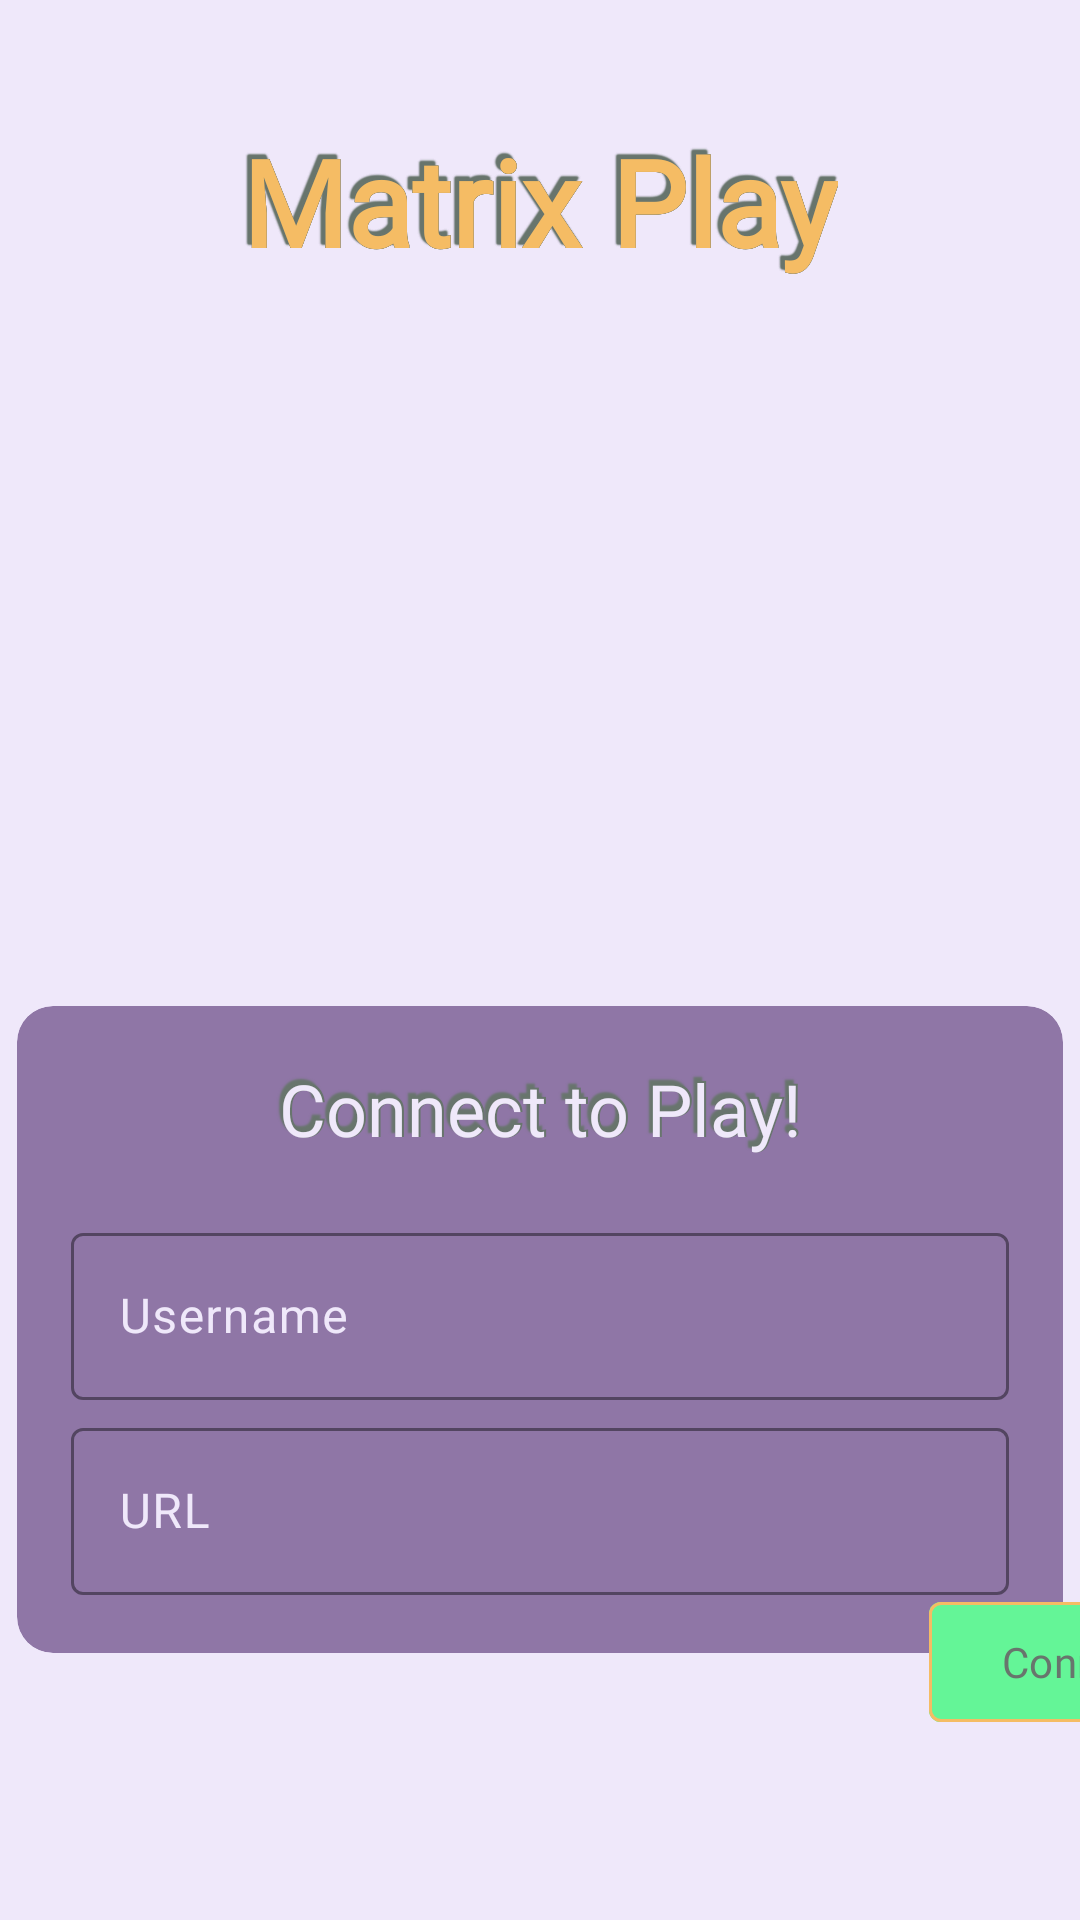

Reconstruct the res/layout file that produces this screen, plus the resources it refers to.
<!-- AndroidManifest.xml: application theme Theme.MatrixPlay -->
<!-- res/layout/activity_login.xml -->
<?xml version="1.0" encoding="utf-8"?>
<androidx.constraintlayout.widget.ConstraintLayout xmlns:android="http://schemas.android.com/apk/res/android"
    xmlns:app="http://schemas.android.com/apk/res-auto"
    xmlns:tools="http://schemas.android.com/tools"
    android:layout_width="match_parent"
    android:layout_height="match_parent"
    android:id="@+id/login"
    >

    <FrameLayout
        android:layout_width="wrap_content"
        android:layout_height="wrap_content"
        android:padding="16dp"
        app:layout_constraintBottom_toBottomOf="parent"
        app:layout_constraintEnd_toEndOf="parent"
        app:layout_constraintHorizontal_bias="0.499"
        app:layout_constraintStart_toStartOf="parent"
        app:layout_constraintTop_toTopOf="parent"
        app:layout_constraintVertical_bias="0.044">

        <TextView
            android:id="@+id/loginTitleshadow_1"
            android:layout_width="wrap_content"
            android:layout_height="wrap_content"
            style="@style/style_title_shadows"
            android:fontFamily="@font/protonerdfontmonoregular"
            android:shadowDx="-4"
            android:shadowDy="-4"
            android:shadowRadius="1"
            android:text="@string/app_name"
            android:textSize="40dp"
            android:textStyle="bold" />

        <TextView
            android:id="@+id/loginTitleshadow_2"
            android:layout_width="wrap_content"
            android:layout_height="wrap_content"
            style="@style/style_title_shadows"
            android:fontFamily="@font/protonerdfontmonoregular"
            android:shadowDx="-4"
            android:shadowDy="-4"
            android:shadowRadius="1"
            android:text="@string/app_name"
            android:textSize="40dp"
            android:textStyle="bold" />

        <TextView
            android:id="@+id/loginTitleshadow_3"
            android:layout_width="wrap_content"
            android:layout_height="wrap_content"
            style="@style/style_title_shadows"
            android:fontFamily="@font/protonerdfontmonoregular"
            android:shadowDx="-4"
            android:shadowDy="-4"
            android:shadowRadius="1"
            android:text="@string/app_name"
            android:textSize="40dp"
            android:textStyle="bold" />

        <TextView
            android:id="@+id/loginTitleshadow_4"
            android:layout_width="wrap_content"
            android:layout_height="wrap_content"
            style="@style/style_title_shadows"
            android:fontFamily="@font/protonerdfontmonoregular"
            android:shadowDx="-4"
            android:shadowDy="-4"
            android:shadowRadius="1"
            android:text="@string/app_name"
            android:textSize="40dp"
            android:textStyle="bold" />

        <TextView
            android:id="@+id/loginTitle"
            android:layout_width="wrap_content"
            android:layout_height="wrap_content"
            style="@style/style_title_foreground"
            android:fontFamily="@font/protonerdfontmonoregular"
            android:text="@string/app_name"
            android:textSize="40dp"
            android:textStyle="bold" />
    </FrameLayout>

    <androidx.cardview.widget.CardView
        android:id="@+id/cardView"
        style="@style/style_cardview"
        android:layout_width="360dp"
        android:layout_height="229dp"
        app:cardCornerRadius="12dp"
        app:cardElevation="0dp"
        app:cardUseCompatPadding="true"
        app:layout_constraintBottom_toBottomOf="parent"
        app:layout_constraintEnd_toEndOf="parent"
        app:layout_constraintHorizontal_bias="0.16"
        app:layout_constraintStart_toStartOf="parent"
        app:layout_constraintTop_toTopOf="parent"
        app:layout_constraintVertical_bias="0.8">

        <LinearLayout
            android:layout_width="match_parent"
            android:layout_height="match_parent"
            android:orientation="vertical">

            <FrameLayout
                android:layout_width="match_parent"
                android:layout_height="wrap_content">

                <TextView
                    android:id="@+id/loginCardViewTitleShadow"
                    style="@style/style_cardview_title_shadows"
                    android:layout_width="match_parent"
                    android:layout_height="wrap_content"
                    android:layout_margin="12dp"
                    android:fontFamily="@font/protonerdfontmonoregular"
                    android:gravity="center"
                    android:padding="6dp"
                    android:shadowDx="-4"
                    android:shadowDy="-4"
                    android:shadowRadius="1"
                    android:text="@string/login_title_Card"
                    android:textSize="24dp"
                    android:textStyle="bold" />

                <TextView
                    android:id="@+id/loginCardViewTitle"
                    style="@style/style_cardview_title"
                    android:layout_width="match_parent"
                    android:layout_height="wrap_content"
                    android:layout_margin="12dp"
                    android:fontFamily="@font/protonerdfontmonoregular"
                    android:gravity="center"
                    android:padding="6dp"
                    android:text="@string/login_title_Card"
                    android:textSize="24dp" />
            </FrameLayout>

            <com.google.android.material.textfield.TextInputLayout
                style="@style/style_cardview_input"
                android:layout_width="match_parent"
                android:layout_height="wrap_content"
                android:layout_marginLeft="18dp"
                android:layout_marginTop="2dp"
                android:layout_marginRight="18dp"
                android:layout_marginBottom="2dp"
                app:boxStrokeErrorColor="@color/red">

                <com.google.android.material.textfield.TextInputEditText
                    android:id="@+id/loginUsername"
                    style="@style/style_cardview_inputtextfield"
                    android:layout_width="match_parent"
                    android:layout_height="wrap_content"
                    android:hint="@string/login_username" />
            </com.google.android.material.textfield.TextInputLayout>

            <com.google.android.material.textfield.TextInputLayout
                style="@style/style_cardview_input"
                android:layout_width="match_parent"
                android:layout_height="wrap_content"
                android:layout_marginLeft="18dp"
                android:layout_marginTop="2dp"
                android:layout_marginRight="18dp"
                app:boxStrokeErrorColor="@color/red">

                <com.google.android.material.textfield.TextInputEditText
                    android:id="@+id/loginURL"
                    style="@style/style_cardview_inputtextfield"
                    android:layout_width="match_parent"
                    android:layout_height="wrap_content"
                    android:hint="@string/login_url" />
            </com.google.android.material.textfield.TextInputLayout>

        </LinearLayout>

    </androidx.cardview.widget.CardView>

    <com.google.android.material.button.MaterialButton
        android:id="@+id/loginBtnConnect"
        style="@style/style_btn"
        android:layout_width="wrap_content"
        android:layout_height="wrap_content"
        android:enabled="true"
        android:fontFamily="@font/protonerdfontmonoregular"
        android:text="@string/login_btn_connect"
        app:cornerRadius="4dp"
        app:layout_constraintBottom_toBottomOf="parent"
        app:layout_constraintEnd_toEndOf="parent"
        app:layout_constraintHorizontal_bias="0.601"
        app:layout_constraintStart_toEndOf="@+id/cardView"
        app:layout_constraintTop_toTopOf="parent"
        app:layout_constraintVertical_bias="0.895"
        app:strokeWidth="1dp" />

    <ImageView
        android:id="@+id/loginLogo"
        android:layout_width="210dp"
        android:layout_height="154dp"
        app:layout_constraintBottom_toBottomOf="parent"
        app:layout_constraintEnd_toEndOf="parent"
        app:layout_constraintHorizontal_bias="0.923"
        app:layout_constraintStart_toStartOf="parent"
        app:layout_constraintTop_toTopOf="parent"
        app:layout_constraintVertical_bias="0.498"
        app:srcCompat="@drawable/ic_launcher_foreground" />

</androidx.constraintlayout.widget.ConstraintLayout>
<!-- resources referenced by this layout -->
<resources>
  <color name="red">#C62532</color>
  <string name="app_name">Matrix Play</string>
  <string name="login_btn_connect">Connect</string>
  <string name="login_title_Card">Connect to Play!</string>
  <string name="login_url">URL</string>
  <string name="login_username">Username</string>
  <style name="style_btn">
          <item name="android:backgroundTint">@color/green</item>
          <item name="android:textColor">@color/black</item>
          <item name="strokeColor">@color/yellow</item>
      </style>
  <style name="style_cardview">
          <item name="android:backgroundTint">@color/purple</item>
      </style>
  <style name="style_cardview_input">
          <item name="boxStrokeColor">@color/gray</item>
          <item name="hintTextColor">@color/gray</item>
          <item name="android:textColorHint">@color/gray</item>
          <item name="cursorColor">@color/yellow</item>
      </style>
  <style name="style_cardview_inputtextfield">
          <item name="android:textColor">@color/yellow</item>
          <item name="android:textColorHint">@color/black</item>
      </style>
  <style name="style_cardview_title">
          <item name="android:textColor">@color/gray</item>
      </style>
  <style name="style_cardview_title_shadows">
          <item name="android:textColor">@color/black</item>
          <item name="android:shadowColor">@color/black</item>
      </style>
  <style name="style_title_foreground">
          <item name="android:textColor">@color/yellow</item>
      </style>
  <style name="style_title_shadows">
          <item name="android:textColor">@color/black</item>
          <item name="android:shadowColor">@color/black</item>
      </style>
  <style name="Theme.MatrixPlay" parent="Base.Theme.MatrixPlay" />
  <color name="green">#64F597</color>
  <color name="black">#68756D</color>
  <color name="yellow">#F5BC64</color>
  <color name="purple">#8F76A6</color>
  <color name="gray">#EFE8FA</color>
  <style name="Base.Theme.MatrixPlay" parent="Theme.Material3.DayNight.NoActionBar">
          
          
          <item name="android:windowBackground">@color/gray</item>
          <item name="android:windowFullscreen">true</item>
      </style>
</resources>
